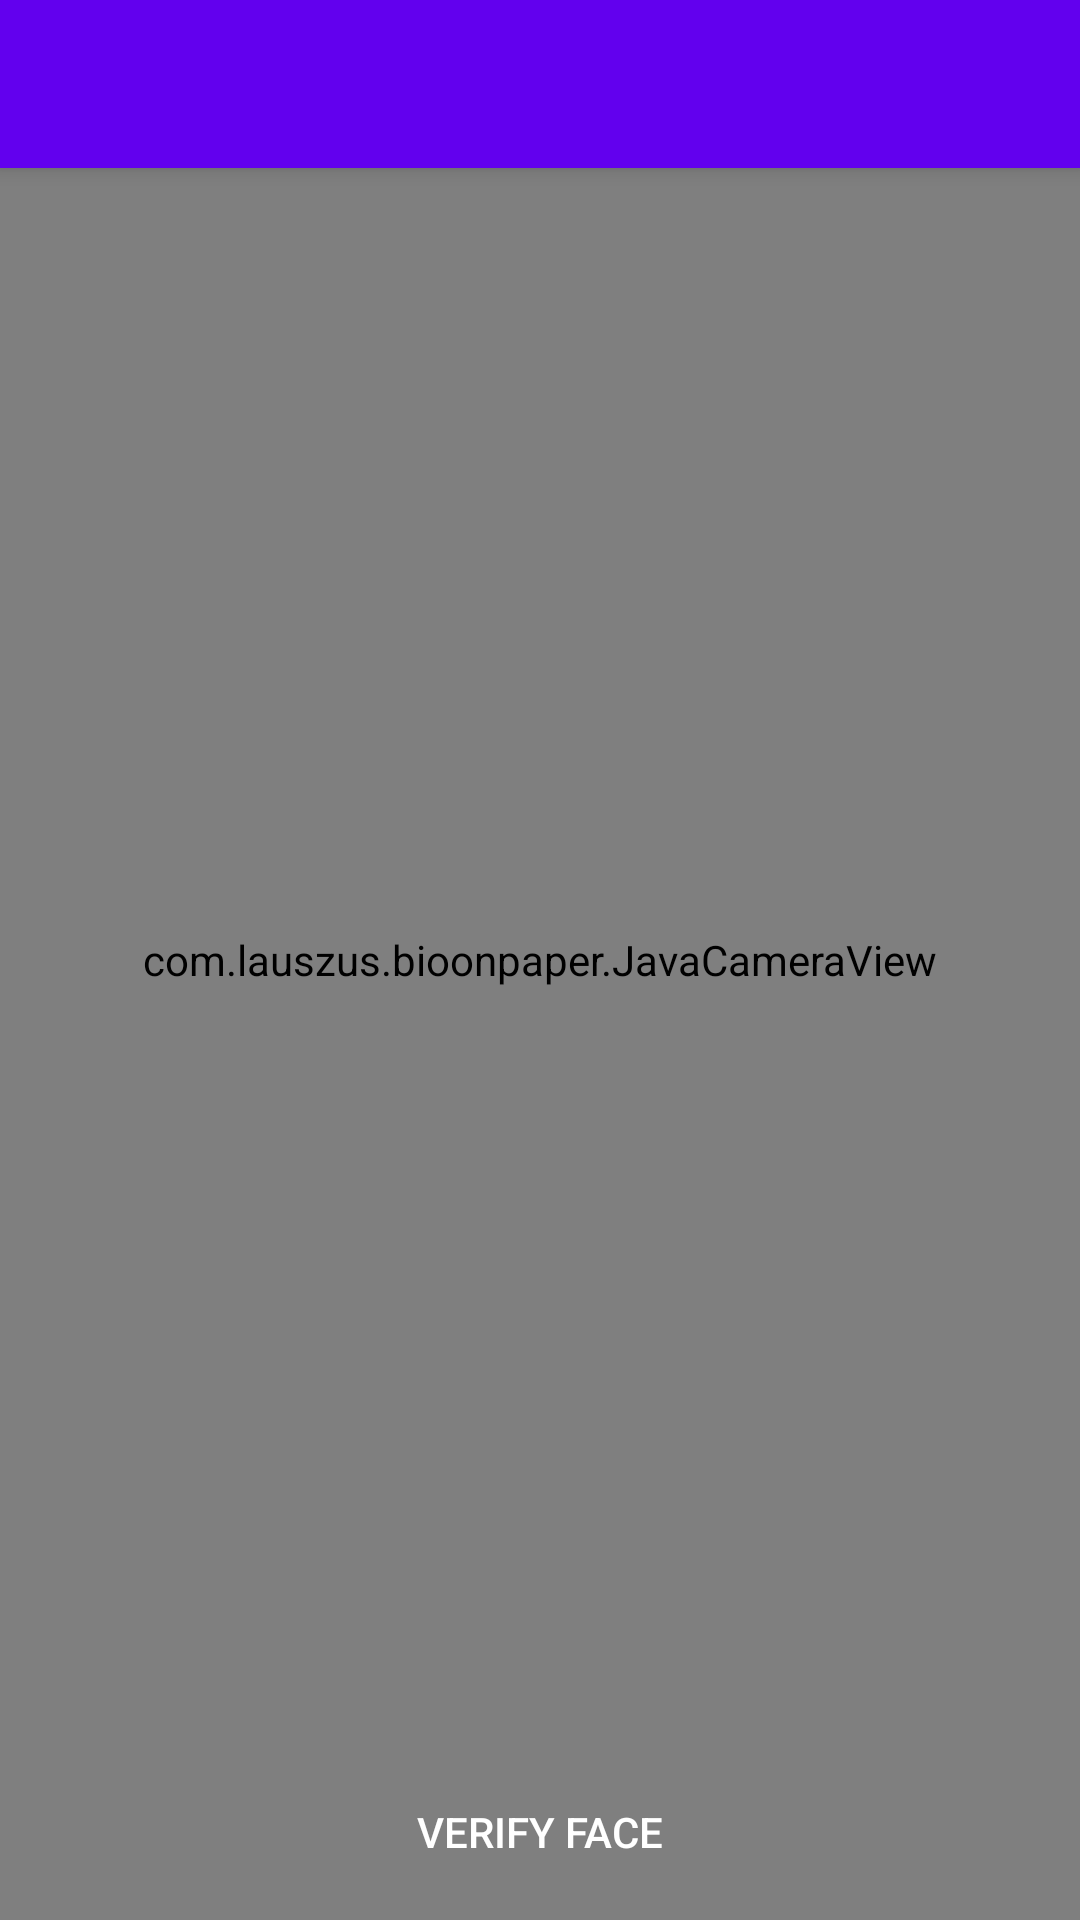

Layout XML and referenced resources for this Android screen:
<!-- AndroidManifest.xml: application theme AppTheme -->
<!-- res/layout/app_bar_main.xml -->
<?xml version="1.0" encoding="utf-8"?>
<android.support.design.widget.CoordinatorLayout xmlns:android="http://schemas.android.com/apk/res/android"
    xmlns:app="http://schemas.android.com/apk/res-auto"
    xmlns:tools="http://schemas.android.com/tools"
    android:layout_width="match_parent"
    android:layout_height="match_parent"
    android:fitsSystemWindows="true"
    tools:context=".VerifyActivity">

    <com.lauszus.bioonpaper.JavaCameraView
        android:layout_width="match_parent"
        android:layout_height="match_parent"
        android:id="@+id/camera_java_surface_view" />

    <android.support.design.widget.AppBarLayout
        android:layout_width="match_parent"
        android:layout_height="wrap_content"
        android:theme="@style/AppTheme.AppBarOverlay">

        <android.support.v7.widget.Toolbar
            android:id="@+id/toolbar"
            android:elevation="4dp"
            android:layout_width="match_parent"
            android:layout_height="?attr/actionBarSize"
            android:minHeight="?attr/actionBarSize"
            android:background="?attr/colorPrimary"
            app:popupTheme="@style/AppTheme.PopupOverlay" />

    </android.support.design.widget.AppBarLayout>

    <include layout="@layout/content_main" />

    

</android.support.design.widget.CoordinatorLayout>
<!-- res/layout/content_main.xml (included above) -->
<?xml version="1.0" encoding="utf-8"?>
<RelativeLayout xmlns:android="http://schemas.android.com/apk/res/android"
    xmlns:tools="http://schemas.android.com/tools"
    android:id="@+id/content_main"
    android:layout_width="match_parent"
    android:layout_height="match_parent"
    tools:context=".VerifyActivity"
    tools:showIn="@layout/app_bar_main">

    <LinearLayout
        style="?metaButtonBarStyle"
        android:layout_width="match_parent"
        android:layout_height="wrap_content"
        android:layout_alignParentBottom="true"
        android:layout_gravity="bottom|center_horizontal"
        android:orientation="horizontal"
        tools:ignore="UselessParent">

        
            
            
            
            
            
            
            
            
            
            



        <Button
            android:id="@+id/verify"
            style="?metaButtonBarButtonStyle"
            android:layout_width="0dp"
            android:layout_height="wrap_content"
            android:layout_weight="1"
            android:paddingTop="20dp"
            android:paddingBottom="20dp"
            android:background="@color/black_overlay"
            android:textColor="@android:color/white"
            android:text="VERIFY FACE"
            android:onClick="verify"/>

    </LinearLayout>

</RelativeLayout>
<!-- resources referenced by this layout -->
<resources>
  <style name="AppTheme.AppBarOverlay" parent="ThemeOverlay.AppCompat.Dark.ActionBar" />
  <style name="AppTheme.PopupOverlay" parent="ThemeOverlay.AppCompat.Light" />
  <style name="AppTheme" parent="Theme.AppCompat.Light.DarkActionBar">
          
          <item name="colorPrimary">@color/colorPrimary</item>
          <item name="colorPrimaryDark">@color/colorPrimaryDark</item>
          <item name="colorAccent">@color/colorAccent</item>
          <item name="windowActionBar">false</item>
          <item name="windowNoTitle">true</item>
      </style>
  <!-- not gathered from this repository: default colours our renderer supplied (Android Studio template values) -->
  <color name="colorPrimary">#FF6200EE</color>
  <color name="colorPrimaryDark">#FF3700B3</color>
  <color name="colorAccent">#FF03DAC5</color>
</resources>
